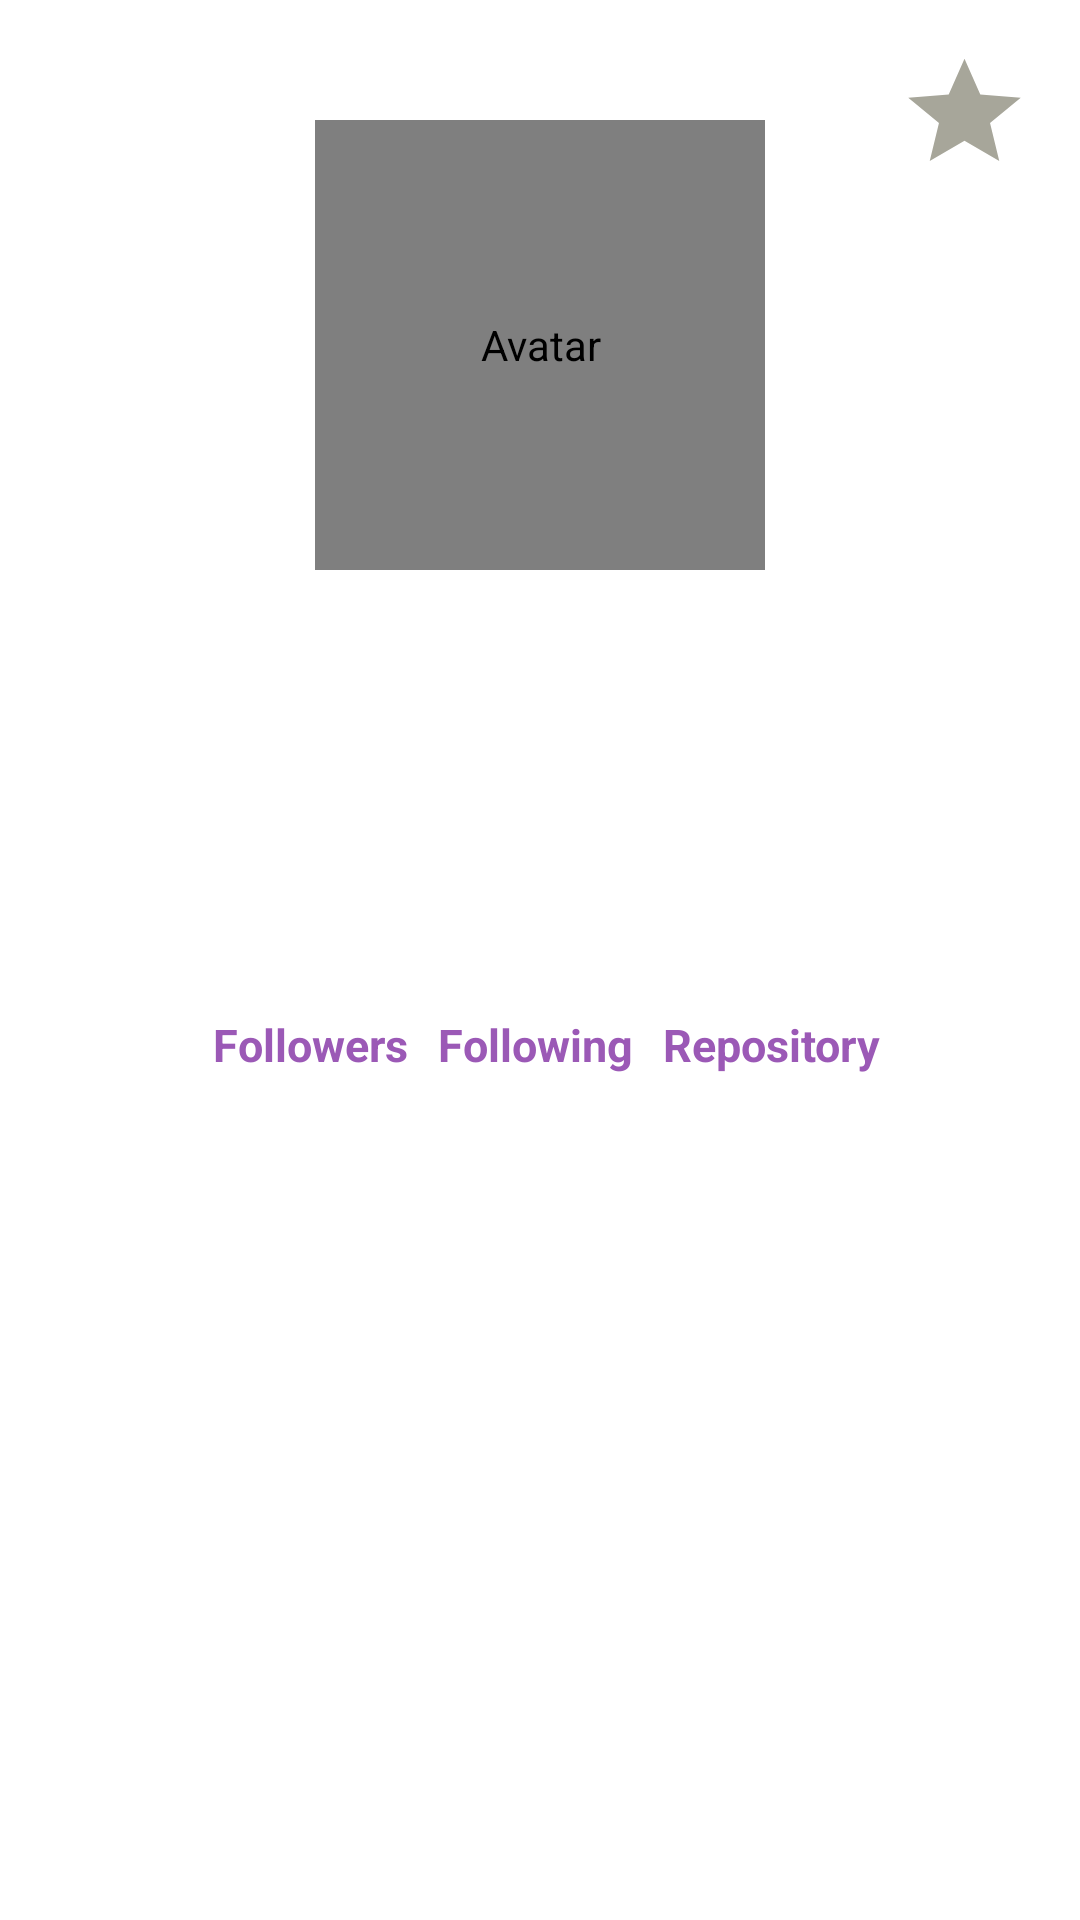

Android layout source for this screen:
<!-- AndroidManifest.xml: application theme Theme.Submission3 -->
<!-- res/layout/activity_person_details.xml -->
<?xml version="1.0" encoding="utf-8"?>


<androidx.constraintlayout.widget.ConstraintLayout
    xmlns:android="http://schemas.android.com/apk/res/android"
    xmlns:app="http://schemas.android.com/apk/res-auto"
    xmlns:tools="http://schemas.android.com/tools"
    android:background="@color/WhiteLikeMyfuture"
    android:layout_width="match_parent"
    android:layout_height="match_parent"
    tools:context=".ui.PersonDetails">

    <de.hdodenhof.circleimageview.CircleImageView
        android:id="@+id/img_avatar"
        android:layout_width="150dp"
        android:layout_height="150dp"
        android:contentDescription="@string/avatar"
        android:layout_marginTop="40dp"
        app:layout_constraintEnd_toEndOf="parent"
        app:layout_constraintStart_toEndOf="parent"
        app:layout_constraintStart_toStartOf="parent"
        app:layout_constraintTop_toTopOf="parent" />

    <TextView
        android:id="@+id/tv_name"
        android:layout_width="wrap_content"
        android:layout_height="wrap_content"
        android:layout_marginTop="10dp"
        android:textColor="@color/IhateBlackReally"
        android:textStyle="bold"
        android:textSize="20sp"
        tools:text="@string/name"
        app:layout_constraintStart_toStartOf="@id/img_avatar"
        app:layout_constraintTop_toBottomOf="@id/img_avatar"
        app:layout_constraintEnd_toEndOf="@id/img_avatar"/>

    <TextView
        android:id="@+id/tv_username"
        android:layout_width="wrap_content"
        android:layout_height="wrap_content"
        android:layout_marginTop="10dp"
        android:textColor="@color/IhateBlackReally"
        android:textSize="15sp"
        tools:text="@string/username"
        app:layout_constraintStart_toStartOf="@id/tv_name"
        app:layout_constraintTop_toBottomOf="@id/tv_name"
        app:layout_constraintEnd_toEndOf="@id/tv_name"/>

    <ImageView
        android:id="@+id/location"
        android:layout_width="26dp"
        android:layout_height="21dp"
        android:layout_marginEnd="4dp"
        android:contentDescription="@string/location"
        android:layout_marginBottom="20dp"
        android:src="@drawable/baseline_place_black_24"
        app:layout_constraintBottom_toTopOf="@+id/linearLayout"
        app:layout_constraintEnd_toStartOf="@+id/tv_location" />

    <ImageView
        android:id="@+id/company"
        android:layout_width="26dp"
        android:layout_height="21dp"
        android:layout_marginEnd="4dp"
        android:layout_marginBottom="8dp"
        android:contentDescription="@string/company"
        android:src="@drawable/baseline_apartment_black_24"
        app:layout_constraintBottom_toTopOf="@+id/tv_location"
        app:layout_constraintEnd_toStartOf="@+id/tv_company" />

    <TextView
        android:id="@+id/tv_company"
        android:layout_width="wrap_content"
        android:layout_height="wrap_content"
        android:layout_marginTop="10dp"
        android:textColor="@color/IhateBlackReally"
        android:textSize="15sp"
        tools:text="@string/company"
        app:layout_constraintStart_toStartOf="@id/tv_username"
        app:layout_constraintTop_toBottomOf="@id/tv_username"
        app:layout_constraintEnd_toEndOf="@id/tv_username"/>

    <TextView
        android:id="@+id/tv_location"
        android:layout_width="wrap_content"
        android:layout_height="wrap_content"
        android:layout_marginTop="10dp"
        android:textColor="@color/IhateBlackReally"
        android:textSize="15sp"
        tools:text="@string/location"
        app:layout_constraintStart_toStartOf="@id/tv_company"
        app:layout_constraintTop_toBottomOf="@id/tv_company"
        app:layout_constraintEnd_toEndOf="@id/tv_company"/>

    <LinearLayout
        android:id="@+id/linearLayout"
        android:layout_width="wrap_content"
        android:layout_height="wrap_content"
        android:layout_marginTop="20dp"
        android:orientation="horizontal"
        app:layout_constraintEnd_toEndOf="@+id/tv_location"
        app:layout_constraintStart_toStartOf="@+id/tv_location"
        app:layout_constraintTop_toBottomOf="@+id/tv_location">

        <TextView
            android:id="@+id/tv_followers"
            android:layout_width="wrap_content"
            android:layout_height="wrap_content"
            android:layout_marginEnd="4dp"
            android:textColor="@color/IhateBlackReally"
            android:textSize="15sp"
            tools:text="0" />

        <TextView
            android:id="@+id/followers"
            android:layout_width="wrap_content"
            android:layout_height="wrap_content"
            android:textStyle="bold"
            android:layout_marginEnd="6dp"
            android:textColor="@color/colorPrimary"
            android:textSize="15sp"
            android:text="@string/followers" />

        <TextView
            android:id="@+id/tv_following"
            android:layout_width="wrap_content"
            android:layout_height="wrap_content"
            android:layout_marginEnd="4dp"
            android:textColor="@color/IhateBlackReally"
            android:textSize="15sp"
            tools:text="0" />

        <TextView
            android:id="@+id/following"
            android:layout_width="wrap_content"
            android:layout_height="wrap_content"
            android:textStyle="bold"
            android:layout_marginEnd="6dp"
            android:textColor="@color/colorPrimary"
            android:textSize="15sp"
            android:text="@string/following" />

        <TextView
            android:id="@+id/tv_repository"
            android:layout_width="wrap_content"
            android:layout_height="wrap_content"
            android:layout_marginEnd="4dp"
            android:textColor="@color/IhateBlackReally"
            android:textSize="15sp"
            tools:text="0" />

        <TextView
            android:id="@+id/repository"
            android:layout_width="wrap_content"
            android:layout_height="wrap_content"
            android:textStyle="bold"
            android:textColor="@color/colorPrimary"
            android:textSize="15sp"
            android:text="@string/repository" />


    </LinearLayout>

    <com.google.android.material.tabs.TabLayout
        android:id="@+id/tabs"
        android:layout_width="match_parent"
        android:layout_height="wrap_content"
        android:layout_gravity="bottom"
        android:layout_marginTop="24dp"
        android:background="@color/WhiteLikeMyfuture"
        android:minHeight="?actionBarSize"
        app:layout_constraintTop_toBottomOf="@+id/linearLayout"
        app:tabIndicatorFullWidth="false"
        app:tabIndicatorHeight="2dp"
        app:tabMode="fixed"
        app:tabRippleColor="@color/IhateBlackReally"
        tools:layout_editor_absoluteX="0dp" />

    <androidx.viewpager2.widget.ViewPager2
        android:id="@+id/view_pager"
        android:layout_width="match_parent"
        android:layout_height="match_parent"
        android:layout_marginTop="450dp"
        android:background="@color/WhiteLikeMyfuture"
        app:layout_constraintTop_toBottomOf="@+id/tabs" />

    <ToggleButton
        android:id="@+id/favorite_toggle"
        android:layout_width="45dp"
        android:layout_height="43dp"
        android:layout_marginTop="16dp"
        android:layout_marginEnd="16dp"
        android:background="@drawable/favorite_toggle"
        android:focusable="false"
        android:focusableInTouchMode="false"
        android:text="@string/toggle_button"
        android:textOff=""
        android:textOn=""
        app:layout_constraintEnd_toEndOf="parent"
        app:layout_constraintTop_toTopOf="parent" />


</androidx.constraintlayout.widget.ConstraintLayout>
<!-- resources referenced by this layout -->
<resources>
  <color name="IhateBlackReally">#000000</color>
  <color name="WhiteLikeMyfuture">#FFFFFF</color>
  <color name="colorPrimary">#9b59b6</color>
  <!-- drawable favorite_toggle (drawable) -->
  <?xml version="1.0" encoding="utf-8"?>
  
  <selector xmlns:android="http://schemas.android.com/apk/res/android">
      <item
          android:drawable="@drawable/ic_star_yellow"
          android:state_checked="true"/>
      <item
          android:drawable="@drawable/ic_star_grey"
          android:state_checked="false"/>
  
  </selector>
  <string name="avatar">Avatar</string>
  <string name="company">Company</string>
  <string name="followers">Followers</string>
  <string name="following">Following</string>
  <string name="location">Location</string>
  <string name="name">Name</string>
  <string name="repository">Repository</string>
  <string name="toggle_button">Favorite Button</string>
  <string name="username">Username</string>
  <style name="Theme.Submission3" parent="Theme.MaterialComponents.Light">
          
          <item name="colorPrimary">@color/colorPrimary</item>
          <item name="colorPrimaryVariant">@color/colorPrimaryDark</item>
          <item name="colorOnPrimary">@color/WhiteLikeMyfuture</item>
          
          <item name="colorSecondary">@color/teal_200</item>
          <item name="colorSecondaryVariant">@color/teal_700</item>
          <item name="colorOnSecondary">@color/IhateBlackReally</item>
          
          <item name="android:statusBarColor" tools:targetApi="l">?attr/colorPrimaryVariant</item>
          
      </style>
  <!-- drawable ic_star_yellow (drawable) -->
  <vector android:height="24dp" android:tint="#FFD302"
      android:viewportHeight="24" android:viewportWidth="24"
      android:width="24dp" xmlns:android="http://schemas.android.com/apk/res/android">
      <path android:fillColor="@android:color/white" android:pathData="M12,17.27L18.18,21l-1.64,-7.03L22,9.24l-7.19,-0.61L12,2 9.19,8.63 2,9.24l5.46,4.73L5.82,21z"/>
  </vector>
  <!-- drawable ic_star_grey (drawable) -->
  <vector android:height="24dp" android:tint="#A7A69A"
      android:viewportHeight="24" android:viewportWidth="24"
      android:width="24dp" xmlns:android="http://schemas.android.com/apk/res/android">
      <path android:fillColor="@android:color/white" android:pathData="M12,17.27L18.18,21l-1.64,-7.03L22,9.24l-7.19,-0.61L12,2 9.19,8.63 2,9.24l5.46,4.73L5.82,21z"/>
  </vector>
  <color name="colorPrimaryDark">#8e44ad</color>
  <color name="teal_200">#FF03DAC5</color>
  <color name="teal_700">#FF018786</color>
</resources>
